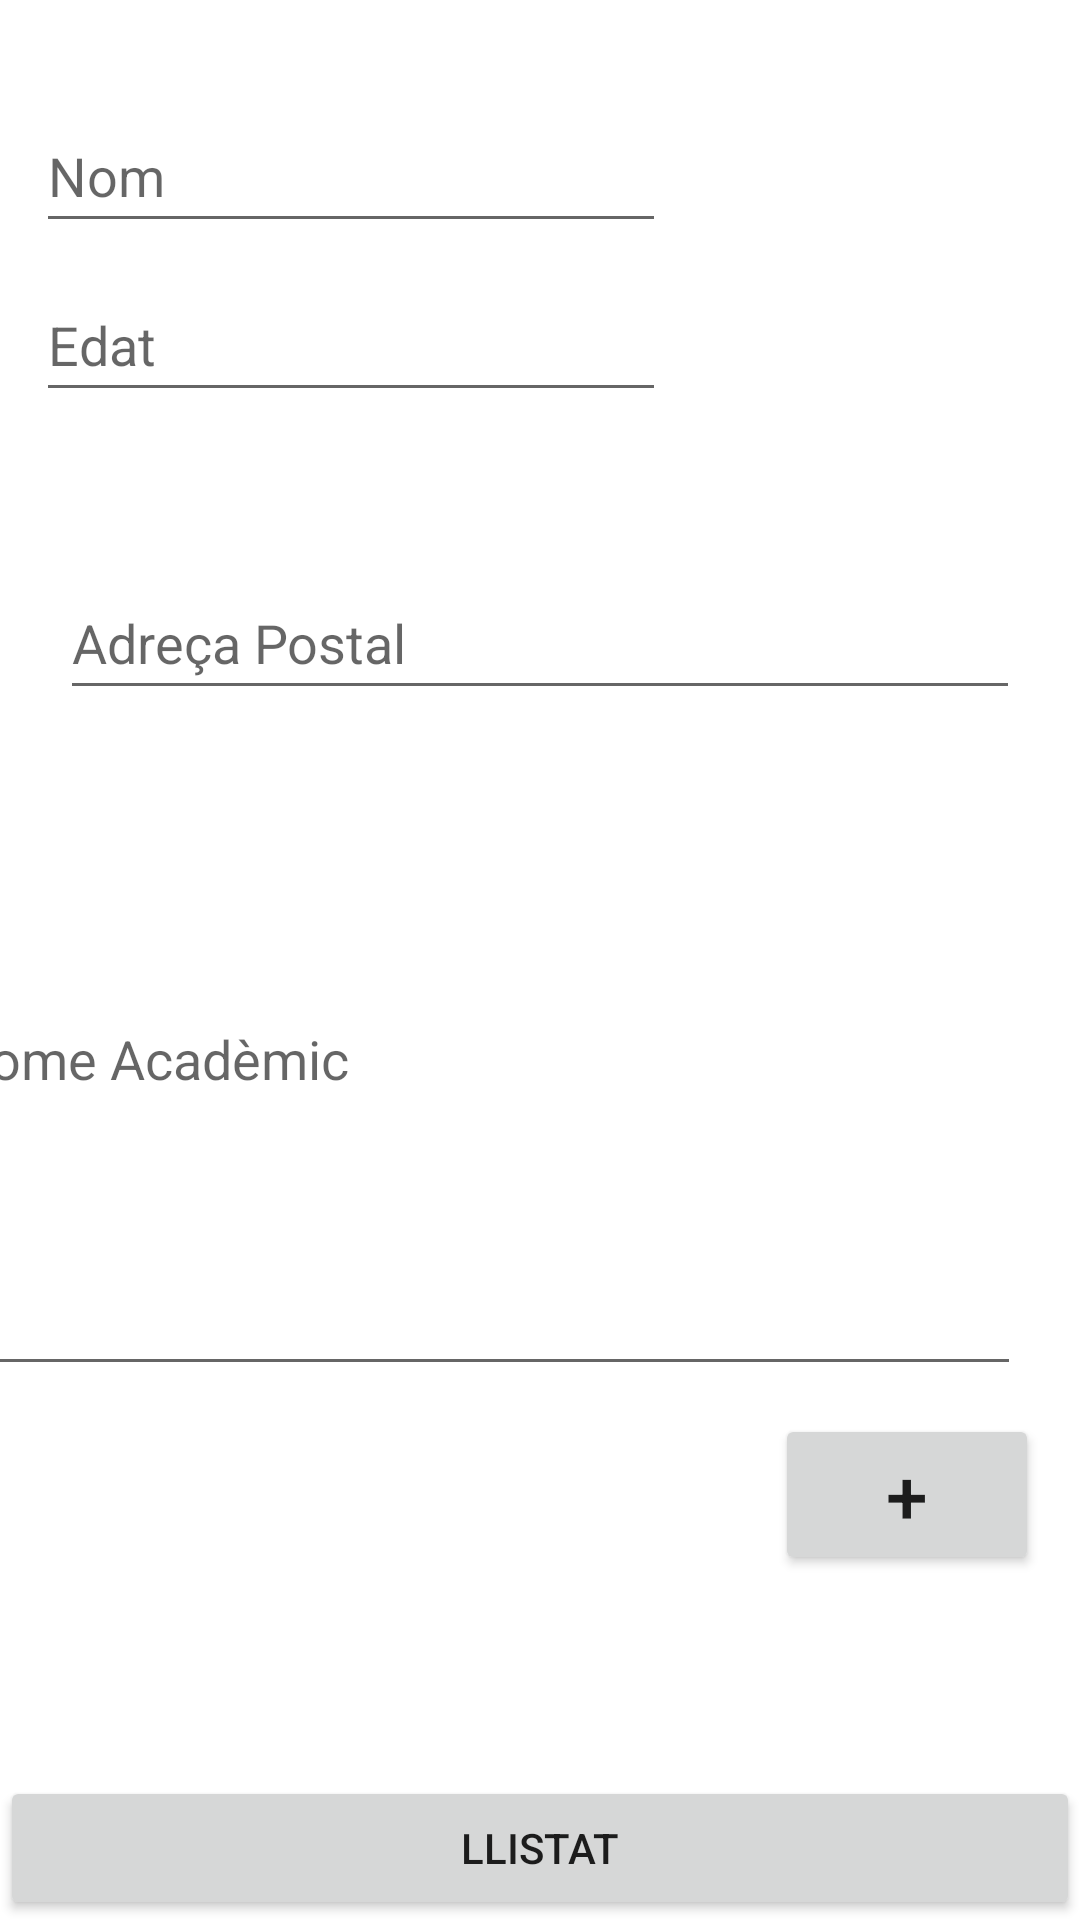

This screen was rendered from an Android layout file. Write that file and the resources it references.
<!-- AndroidManifest.xml: application theme Theme.ExamenMarcGutierrez -->
<!-- res/layout/activity_pantalla_usuari_nou.xml -->
<?xml version="1.0" encoding="utf-8"?>
<androidx.constraintlayout.widget.ConstraintLayout xmlns:android="http://schemas.android.com/apk/res/android"
    xmlns:app="http://schemas.android.com/apk/res-auto"
    xmlns:tools="http://schemas.android.com/tools"
    android:layout_width="match_parent"
    android:layout_height="match_parent"
    tools:context=".PantallaUsuariNou">

    <EditText
        android:id="@+id/etNom"
        android:layout_width="wrap_content"
        android:layout_height="wrap_content"
        android:ems="10"
        android:inputType="textPersonName"
        android:minHeight="48dp"
        android:hint="@string/nom"
        app:layout_constraintBottom_toBottomOf="parent"
        app:layout_constraintEnd_toEndOf="parent"
        app:layout_constraintHorizontal_bias="0.079"
        app:layout_constraintStart_toStartOf="parent"
        app:layout_constraintTop_toTopOf="parent"
        app:layout_constraintVertical_bias="0.056"
        android:autofillHints="" />

    <EditText
        android:id="@+id/etEdat"
        android:layout_width="wrap_content"
        android:layout_height="wrap_content"
        android:autofillHints=""
        android:ems="10"
        android:inputType="textPersonName"
        android:minHeight="48dp"
        android:hint="@string/edat"
        app:layout_constraintBottom_toBottomOf="parent"
        app:layout_constraintEnd_toEndOf="parent"
        app:layout_constraintHorizontal_bias="0.079"
        app:layout_constraintStart_toStartOf="parent"
        app:layout_constraintTop_toBottomOf="@+id/etNom"
        app:layout_constraintVertical_bias="0.016" />

    <ImageView
        android:id="@+id/imageView"
        android:layout_width="143dp"
        android:layout_height="163dp"
        android:src="@drawable/pic"
        app:layout_constraintBottom_toBottomOf="parent"
        app:layout_constraintEnd_toEndOf="parent"
        app:layout_constraintHorizontal_bias="0.94"
        app:layout_constraintStart_toStartOf="parent"
        app:layout_constraintTop_toTopOf="parent"
        app:layout_constraintVertical_bias="0.01"
        android:contentDescription="@string/todo2" />

    <EditText
        android:id="@+id/etCodiPostal"
        android:layout_width="match_parent"
        android:layout_height="wrap_content"
        android:layout_marginStart="20dp"
        android:layout_marginEnd="20dp"
        android:autofillHints=""
        android:ems="10"
        android:inputType="textPersonName"
        android:minHeight="48dp"
        android:hint="@string/adre_a_postal"
        app:layout_constraintBottom_toBottomOf="parent"
        app:layout_constraintEnd_toEndOf="parent"
        app:layout_constraintHorizontal_bias="0.0"
        app:layout_constraintStart_toStartOf="parent"
        app:layout_constraintTop_toBottomOf="@+id/etEdat"
        app:layout_constraintVertical_bias="0.113" />

    <EditText
        android:id="@+id/etInforme"
        android:layout_width="369dp"
        android:layout_height="221dp"
        android:layout_marginStart="20dp"
        android:layout_marginEnd="20dp"
        android:layout_marginBottom="148dp"
        android:autofillHints=""
        android:ems="10"
        android:hint="@string/infome_acad_mic"
        android:inputType="textPersonName"
        app:layout_constraintBottom_toBottomOf="parent"
        app:layout_constraintEnd_toEndOf="parent"
        app:layout_constraintHorizontal_bias="1.0"
        app:layout_constraintStart_toStartOf="parent"
        app:layout_constraintTop_toBottomOf="@+id/etCodiPostal"
        app:layout_constraintVertical_bias="0.128" />

    <Button
        android:id="@+id/buttonAfegirAlumne"
        android:layout_width="wrap_content"
        android:layout_height="wrap_content"
        android:text="@string/plus"
        android:textSize="25sp"
        app:layout_constraintBottom_toTopOf="@+id/buttonLlistat"
        app:layout_constraintEnd_toEndOf="parent"
        app:layout_constraintHorizontal_bias="0.95"
        app:layout_constraintStart_toStartOf="parent"
        app:layout_constraintTop_toBottomOf="@+id/etInforme"
        app:layout_constraintVertical_bias="0.121" />

    <Button
        android:id="@+id/buttonLlistat"
        android:layout_width="match_parent"
        android:layout_height="wrap_content"
        android:text="@string/llistat"
        app:layout_constraintBottom_toBottomOf="parent"
        app:layout_constraintEnd_toEndOf="parent"
        app:layout_constraintHorizontal_bias="0.501"
        app:layout_constraintStart_toStartOf="parent" />
</androidx.constraintlayout.widget.ConstraintLayout>
<!-- resources referenced by this layout -->
<resources>
  <string name="adre_a_postal">Adreça Postal</string>
  <string name="edat">Edat</string>
  <string name="infome_acad_mic">Infome Acadèmic</string>
  <string name="llistat">Llistat</string>
  <string name="nom">Nom</string>
  <string name="plus">+</string>
  <string name="todo2">TODO</string>
  <style name="Theme.ExamenMarcGutierrez" parent="Theme.MaterialComponents.DayNight.DarkActionBar">
          
          <item name="colorPrimary">@color/purple_500</item>
          <item name="colorPrimaryVariant">@color/purple_700</item>
          <item name="colorOnPrimary">@color/white</item>
          
          <item name="colorSecondary">@color/teal_200</item>
          <item name="colorSecondaryVariant">@color/teal_700</item>
          <item name="colorOnSecondary">@color/black</item>
          
          <item name="android:statusBarColor" tools:targetApi="l">?attr/colorPrimaryVariant</item>
          
      </style>
  <!-- not gathered from this repository: default colours our renderer supplied (Android Studio template values) -->
  <color name="purple_500">#FF6200EE</color>
  <color name="purple_700">#FF3700B3</color>
  <color name="teal_200">#FF03DAC5</color>
  <color name="teal_700">#FF018786</color>
  <color name="black">#FF000000</color>
  <color name="white">#FFFFFFFF</color>
</resources>
